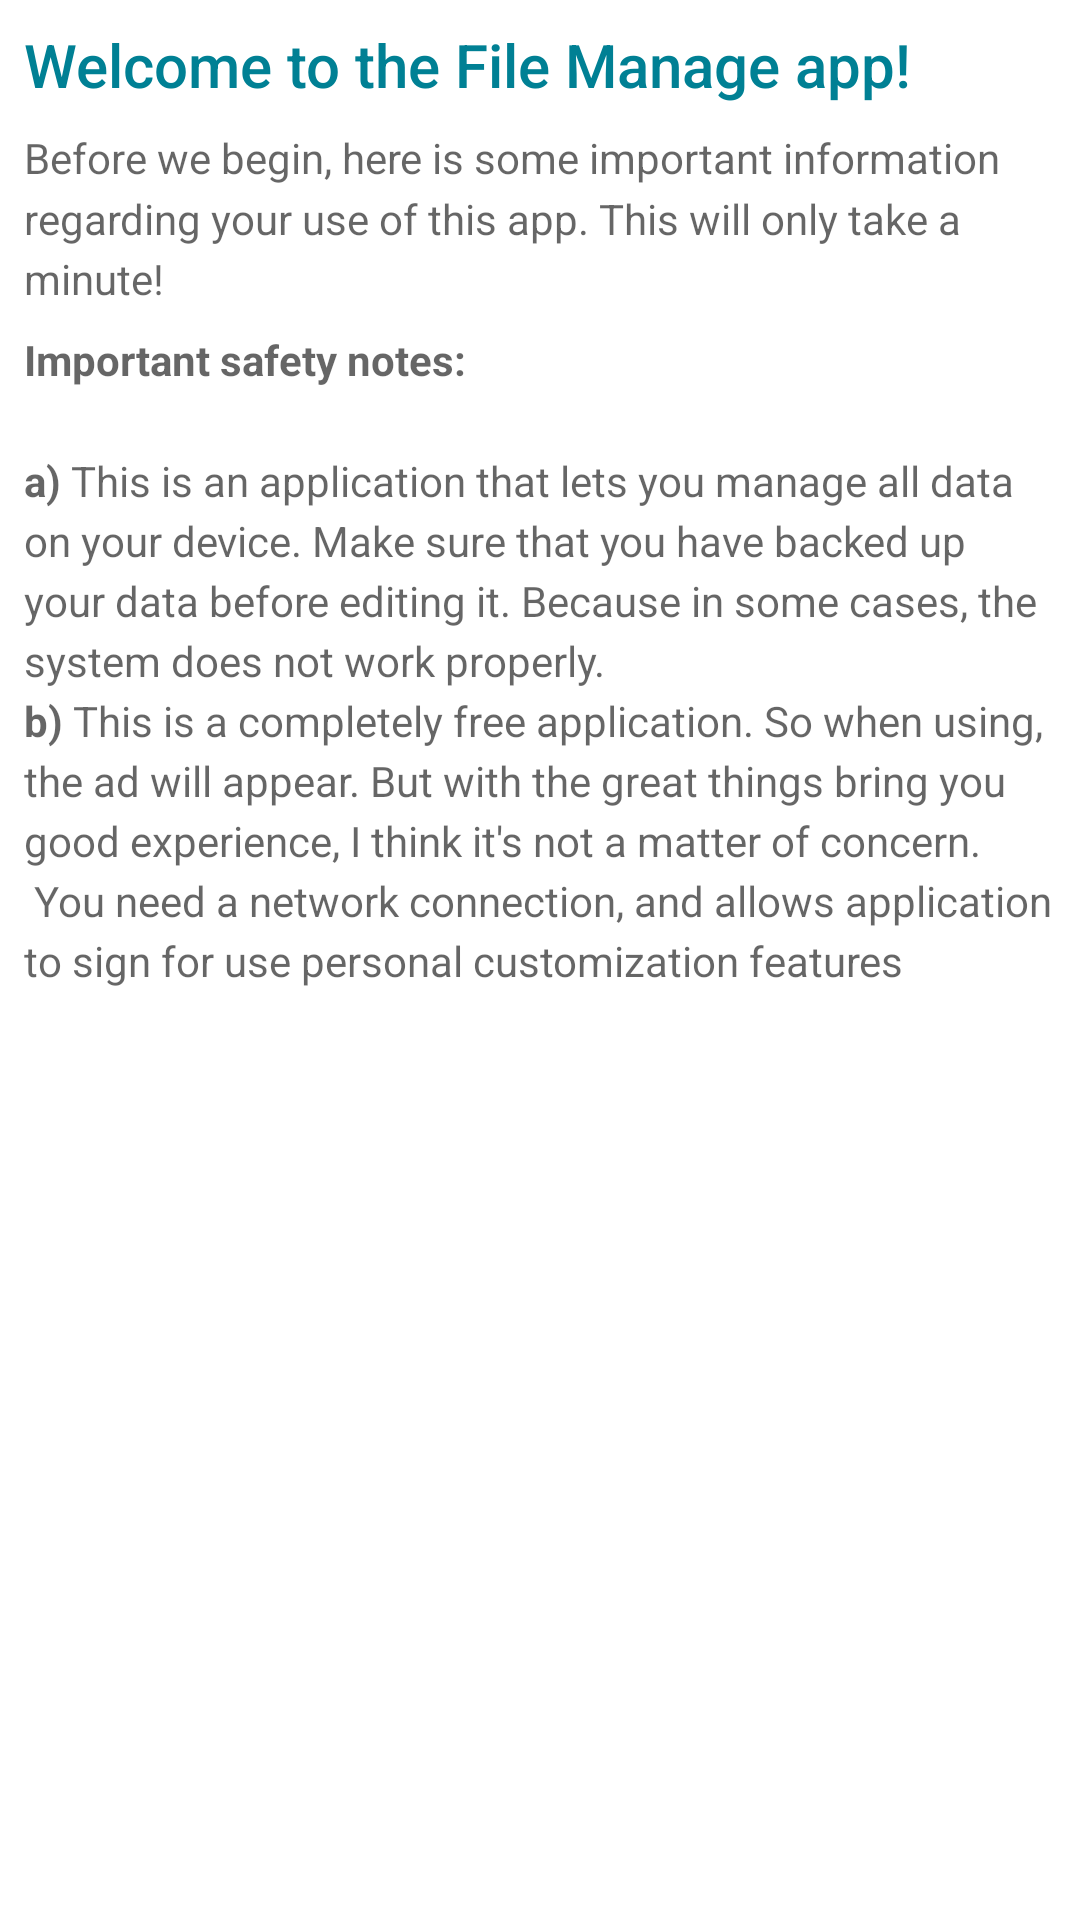

The Android layout XML behind this screen, and the referenced resources:
<!-- AndroidManifest.xml: fallback theme Theme.MaterialComponents.DayNight.NoActionBar -->
<!-- res/layout/welcome_tos_fragment.xml -->
<?xml version="1.0" encoding="utf-8"?>
<LinearLayout xmlns:android="http://schemas.android.com/apk/res/android"
    xmlns:tools="http://schemas.android.com/tools"
    android:layout_width="match_parent"
    android:layout_height="match_parent"
    android:orientation="vertical"
    android:padding="@dimen/welcome_content_padding">

    <TextView
        android:layout_width="wrap_content"
        android:layout_height="wrap_content"
        android:text="@string/welcome_to_google_i_o_app"
        style="@style/WelcomeTitle" />

    <TextView
        android:layout_width="match_parent"
        android:layout_height="wrap_content"
        android:layout_marginTop="@dimen/padding_normal"
        android:autoLink="web"
        android:text="@string/welcome_text"
        style="@style/Body1Text" />

    <TextView
        android:layout_width="match_parent"
        android:layout_height="wrap_content"
        android:layout_marginTop="@dimen/padding_normal"
        android:autoLink="web"
        android:text="@string/welcome"
        style="@style/Body1Text" />

</LinearLayout>
<!-- resources referenced by this layout -->
<resources>
  <dimen name="padding_normal">8dp</dimen>
  <dimen name="welcome_content_padding">@dimen/padding_normal</dimen>
  <string name="welcome"><b>Important safety notes:</b>\n\n<b>a)</b> This is an application that lets you manage all data on your device.
  			Make sure that you have backed up your data before editing it. Because in some cases, the system does not work properly.\n<b>b)</b> This is a completely free application. So when using, the ad will appear. But with the great things bring you good experience, I think it\'s not a matter of concern.\n
              You need a network connection, and allows application to sign for use personal customization features
  	</string>
  <string name="welcome_text">Before we begin, here is some important information regarding your use of this app. This will only take a minute!</string>
  <string name="welcome_to_google_i_o_app">Welcome to the File Manage app!</string>
  <style name="Body1Text">
          <item name="android:textAppearance">@style/TextAppearance.Body1</item>
          <item name="android:lineSpacingMultiplier">@dimen/body_1_spacing</item>
      </style>
  <style name="WelcomeTitle">
          <item name="android:textAppearance">@style/TextAppearance.Title</item>
          <item name="android:textColor">#ff008094</item>
          <item name="android:textSize">@dimen/welcome_title_size</item>
      </style>
  <style name="TextAppearance.Body1" parent="TextAppearance.AppCompat.Body1">
          <item name="android:textSize">14sp
          </item> 
          <item name="android:textColor">?android:textColorSecondary</item>
      </style>
  <item name="body_1_spacing" format="float" type="dimen">1.22448979592</item>
  <style name="TextAppearance.Title" parent="TextAppearance.AppCompat.Title" />
  <dimen name="welcome_title_size">20sp</dimen>
</resources>
